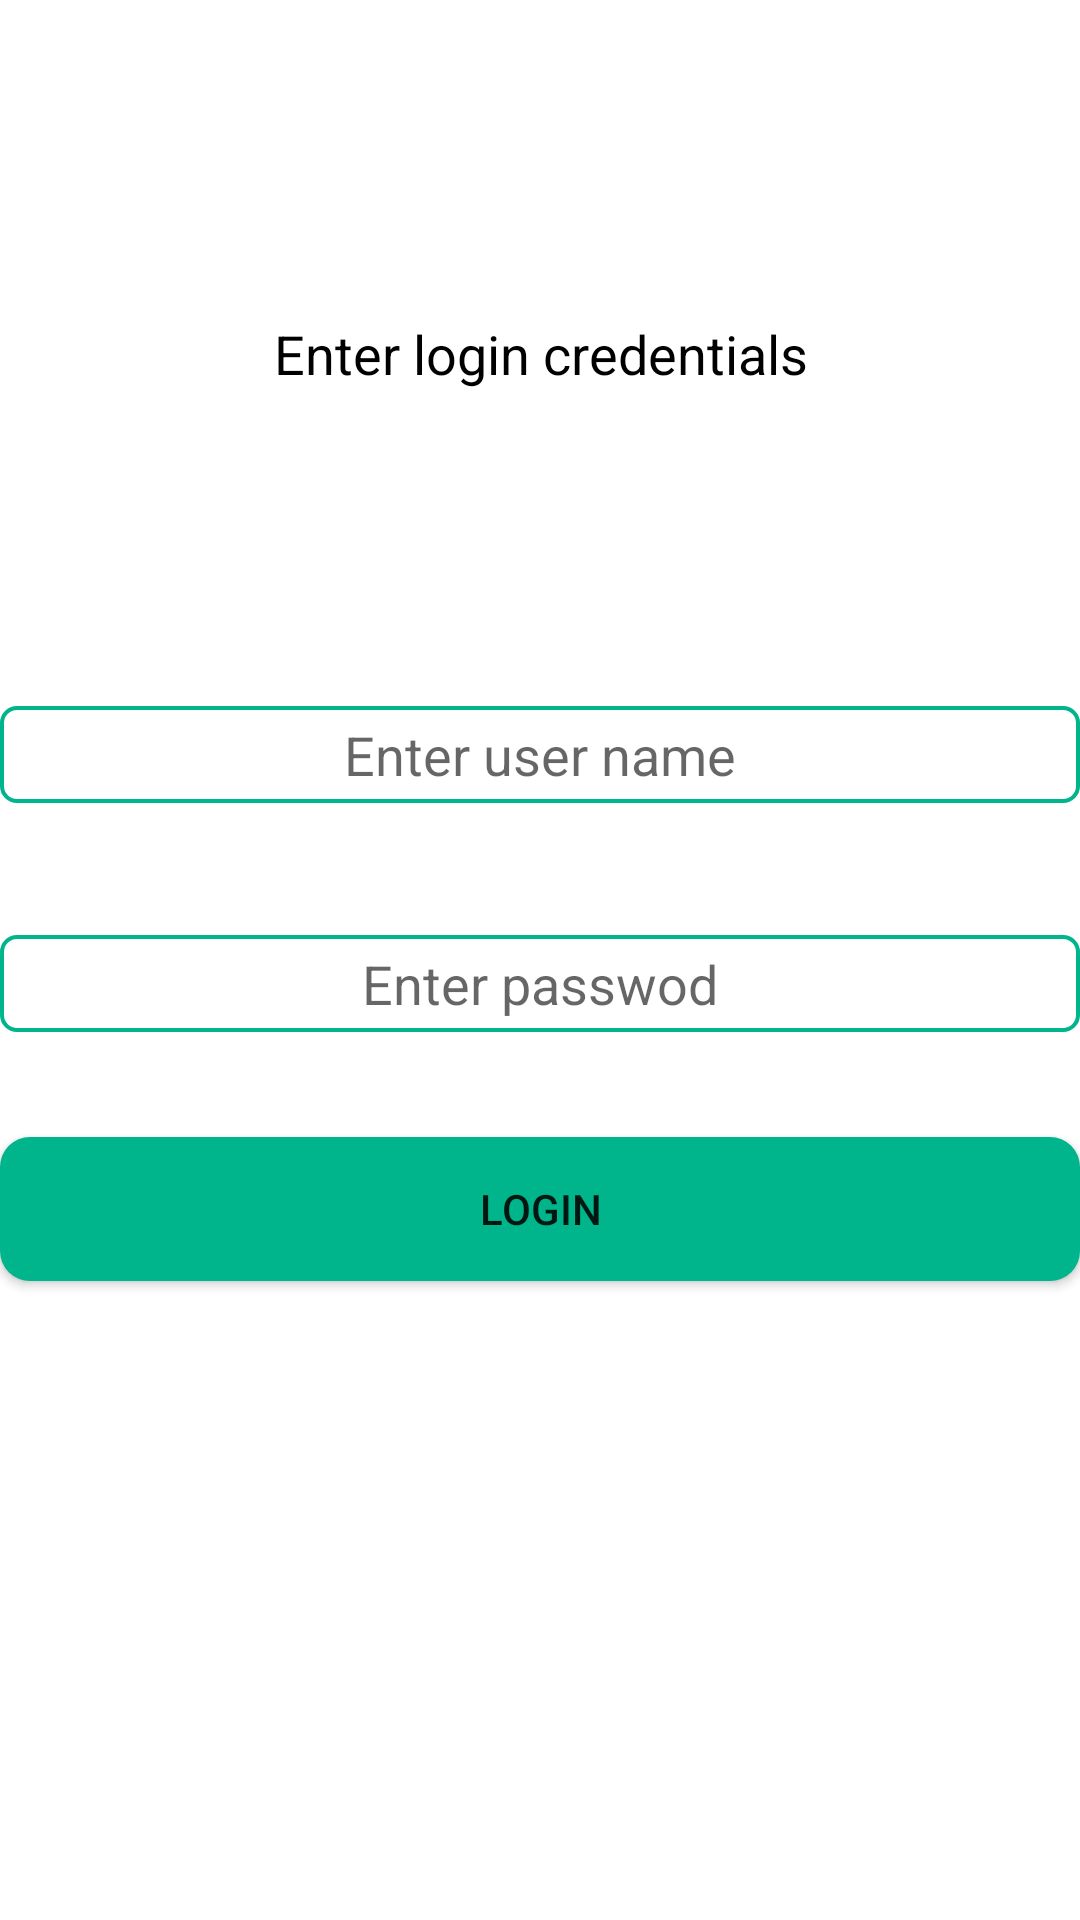

Android layout source for this screen:
<!-- AndroidManifest.xml: application theme Theme.AssignmentLevelOneOrTwo -->
<!-- res/layout/activity_login.xml -->
<?xml version="1.0" encoding="utf-8"?>
<androidx.constraintlayout.widget.ConstraintLayout xmlns:android="http://schemas.android.com/apk/res/android"
    xmlns:app="http://schemas.android.com/apk/res-auto"
    xmlns:tools="http://schemas.android.com/tools"
    android:layout_width="match_parent"
    android:layout_height="match_parent"
    android:layout_marginStart="32dp"
    android:layout_gravity="center"
    android:layout_marginEnd="32dp"
    tools:context=".ui.LoginActivity">

    <ProgressBar
        android:id="@+id/login_progress"
        style="?android:attr/progressBarStyleLarge"
        android:layout_width="wrap_content"
        android:layout_height="wrap_content"
        android:layout_gravity="center"
        android:visibility="gone"
        app:layout_constraintBottom_toTopOf="@+id/textInputEditUserId"
        app:layout_constraintEnd_toEndOf="parent"
        app:layout_constraintHorizontal_bias="0.498"
        app:layout_constraintStart_toStartOf="parent"
        app:layout_constraintTop_toTopOf="parent"
        app:layout_constraintVertical_bias="0.417" />

    <TextView
        android:layout_width="match_parent"
        android:layout_height="wrap_content"
        app:layout_constraintBottom_toTopOf="@+id/textInputEditUserId"
        android:text="@string/enter_login_credentials"
        android:gravity="center"
        android:textColor="@color/black"
        android:textSize="18dp"
        app:layout_constraintEnd_toEndOf="parent"
        app:layout_constraintStart_toStartOf="parent"
        app:layout_constraintTop_toTopOf="parent"/>

    <com.google.android.material.textfield.TextInputEditText
        android:id="@+id/textInputEditUserId"
        android:layout_width="match_parent"
        android:layout_height="wrap_content"
        android:layout_gravity="center"
        android:layout_weight="4"
        android:background="@drawable/rounded_shape_edt_background"
        android:gravity="center"
        android:hint="@string/enter_user_name"
        android:inputType="textEmailAddress"
        android:paddingStart="16dp"
        android:paddingTop="4dp"
        android:paddingEnd="16dp"
        android:paddingBottom="4dp"
        app:layout_constraintBottom_toBottomOf="parent"
        app:layout_constraintEnd_toEndOf="parent"
        app:layout_constraintHorizontal_bias="0.0"
        app:layout_constraintStart_toStartOf="parent"
        app:layout_constraintTop_toTopOf="parent"
        app:layout_constraintVertical_bias="0.387" />

    <com.google.android.material.textfield.TextInputEditText
        android:id="@+id/textInputEditPassword"
        android:layout_width="match_parent"
        android:layout_height="wrap_content"
        android:layout_gravity="center"
        android:layout_weight="4"
        android:background="@drawable/rounded_shape_edt_background"
        android:gravity="center"
        android:hint="@string/enter_passwod"
        android:inputType="textPassword"
        android:paddingStart="16dp"
        android:paddingTop="4dp"
        android:paddingEnd="16dp"
        android:paddingBottom="4dp"
        app:layout_constraintBottom_toBottomOf="parent"
        app:layout_constraintEnd_toEndOf="parent"
        app:layout_constraintHorizontal_bias="0.0"
        app:layout_constraintStart_toStartOf="parent"
        app:layout_constraintTop_toBottomOf="@+id/textInputEditUserId"
        app:layout_constraintVertical_bias="0.129" />

    <Button
        android:id="@+id/btn_login"
        android:layout_width="match_parent"
        android:layout_height="wrap_content"
        android:background="@drawable/rectangle_custom_button_backgroudn"
        android:paddingTop="4dp"
        android:paddingBottom="4dp"
        android:text="@string/login"
        app:layout_constraintBottom_toBottomOf="parent"
        app:layout_constraintEnd_toEndOf="parent"
        app:layout_constraintHorizontal_bias="0.0"
        app:layout_constraintStart_toStartOf="parent"
        app:layout_constraintTop_toBottomOf="@+id/textInputEditPassword"
        app:layout_constraintVertical_bias="0.141" />

</androidx.constraintlayout.widget.ConstraintLayout>
<!-- resources referenced by this layout -->
<resources>
  <color name="black">#FF000000</color>
  <!-- drawable rectangle_custom_button_backgroudn (drawable-v24) -->
  <?xml version="1.0" encoding="utf-8"?>
  <shape xmlns:android="http://schemas.android.com/apk/res/android">
      android:shape="rectangle">
      <solid android:color="@color/border_color" />
  
      <corners android:radius="10dp" />
  </shape>
  <!-- drawable rounded_shape_edt_background (drawable-v24) -->
  <?xml version="1.0" encoding="utf-8"?>
  <shape xmlns:android="http://schemas.android.com/apk/res/android"
      android:shape="rectangle">
      <corners android:radius="5dp" />
      <stroke android:width="4px" android:color="@color/border_color" />
  </shape>
  <string name="enter_login_credentials">Enter login credentials</string>
  <string name="enter_passwod">Enter passwod</string>
  <string name="enter_user_name">Enter user name</string>
  <string name="login">Login</string>
  <style name="Theme.AssignmentLevelOneOrTwo" parent="Theme.MaterialComponents.DayNight.DarkActionBar">
          
          <item name="colorPrimary">@color/purple_500</item>
          <item name="colorPrimaryVariant">@color/purple_700</item>
          <item name="colorOnPrimary">@color/white</item>
          
          <item name="colorSecondary">@color/teal_200</item>
          <item name="colorSecondaryVariant">@color/teal_700</item>
          <item name="colorOnSecondary">@color/black</item>
          
          <item name="android:statusBarColor" tools:targetApi="l">?attr/colorPrimaryVariant</item>
          
      </style>
  <color name="border_color">#00B48B</color>
  <color name="purple_500">#1DE9B6</color>
  <color name="purple_700">#00BFA5</color>
  <color name="white">#FFFFFFFF</color>
  <color name="teal_200">#FF03DAC5</color>
  <color name="teal_700">#FF018786</color>
</resources>
